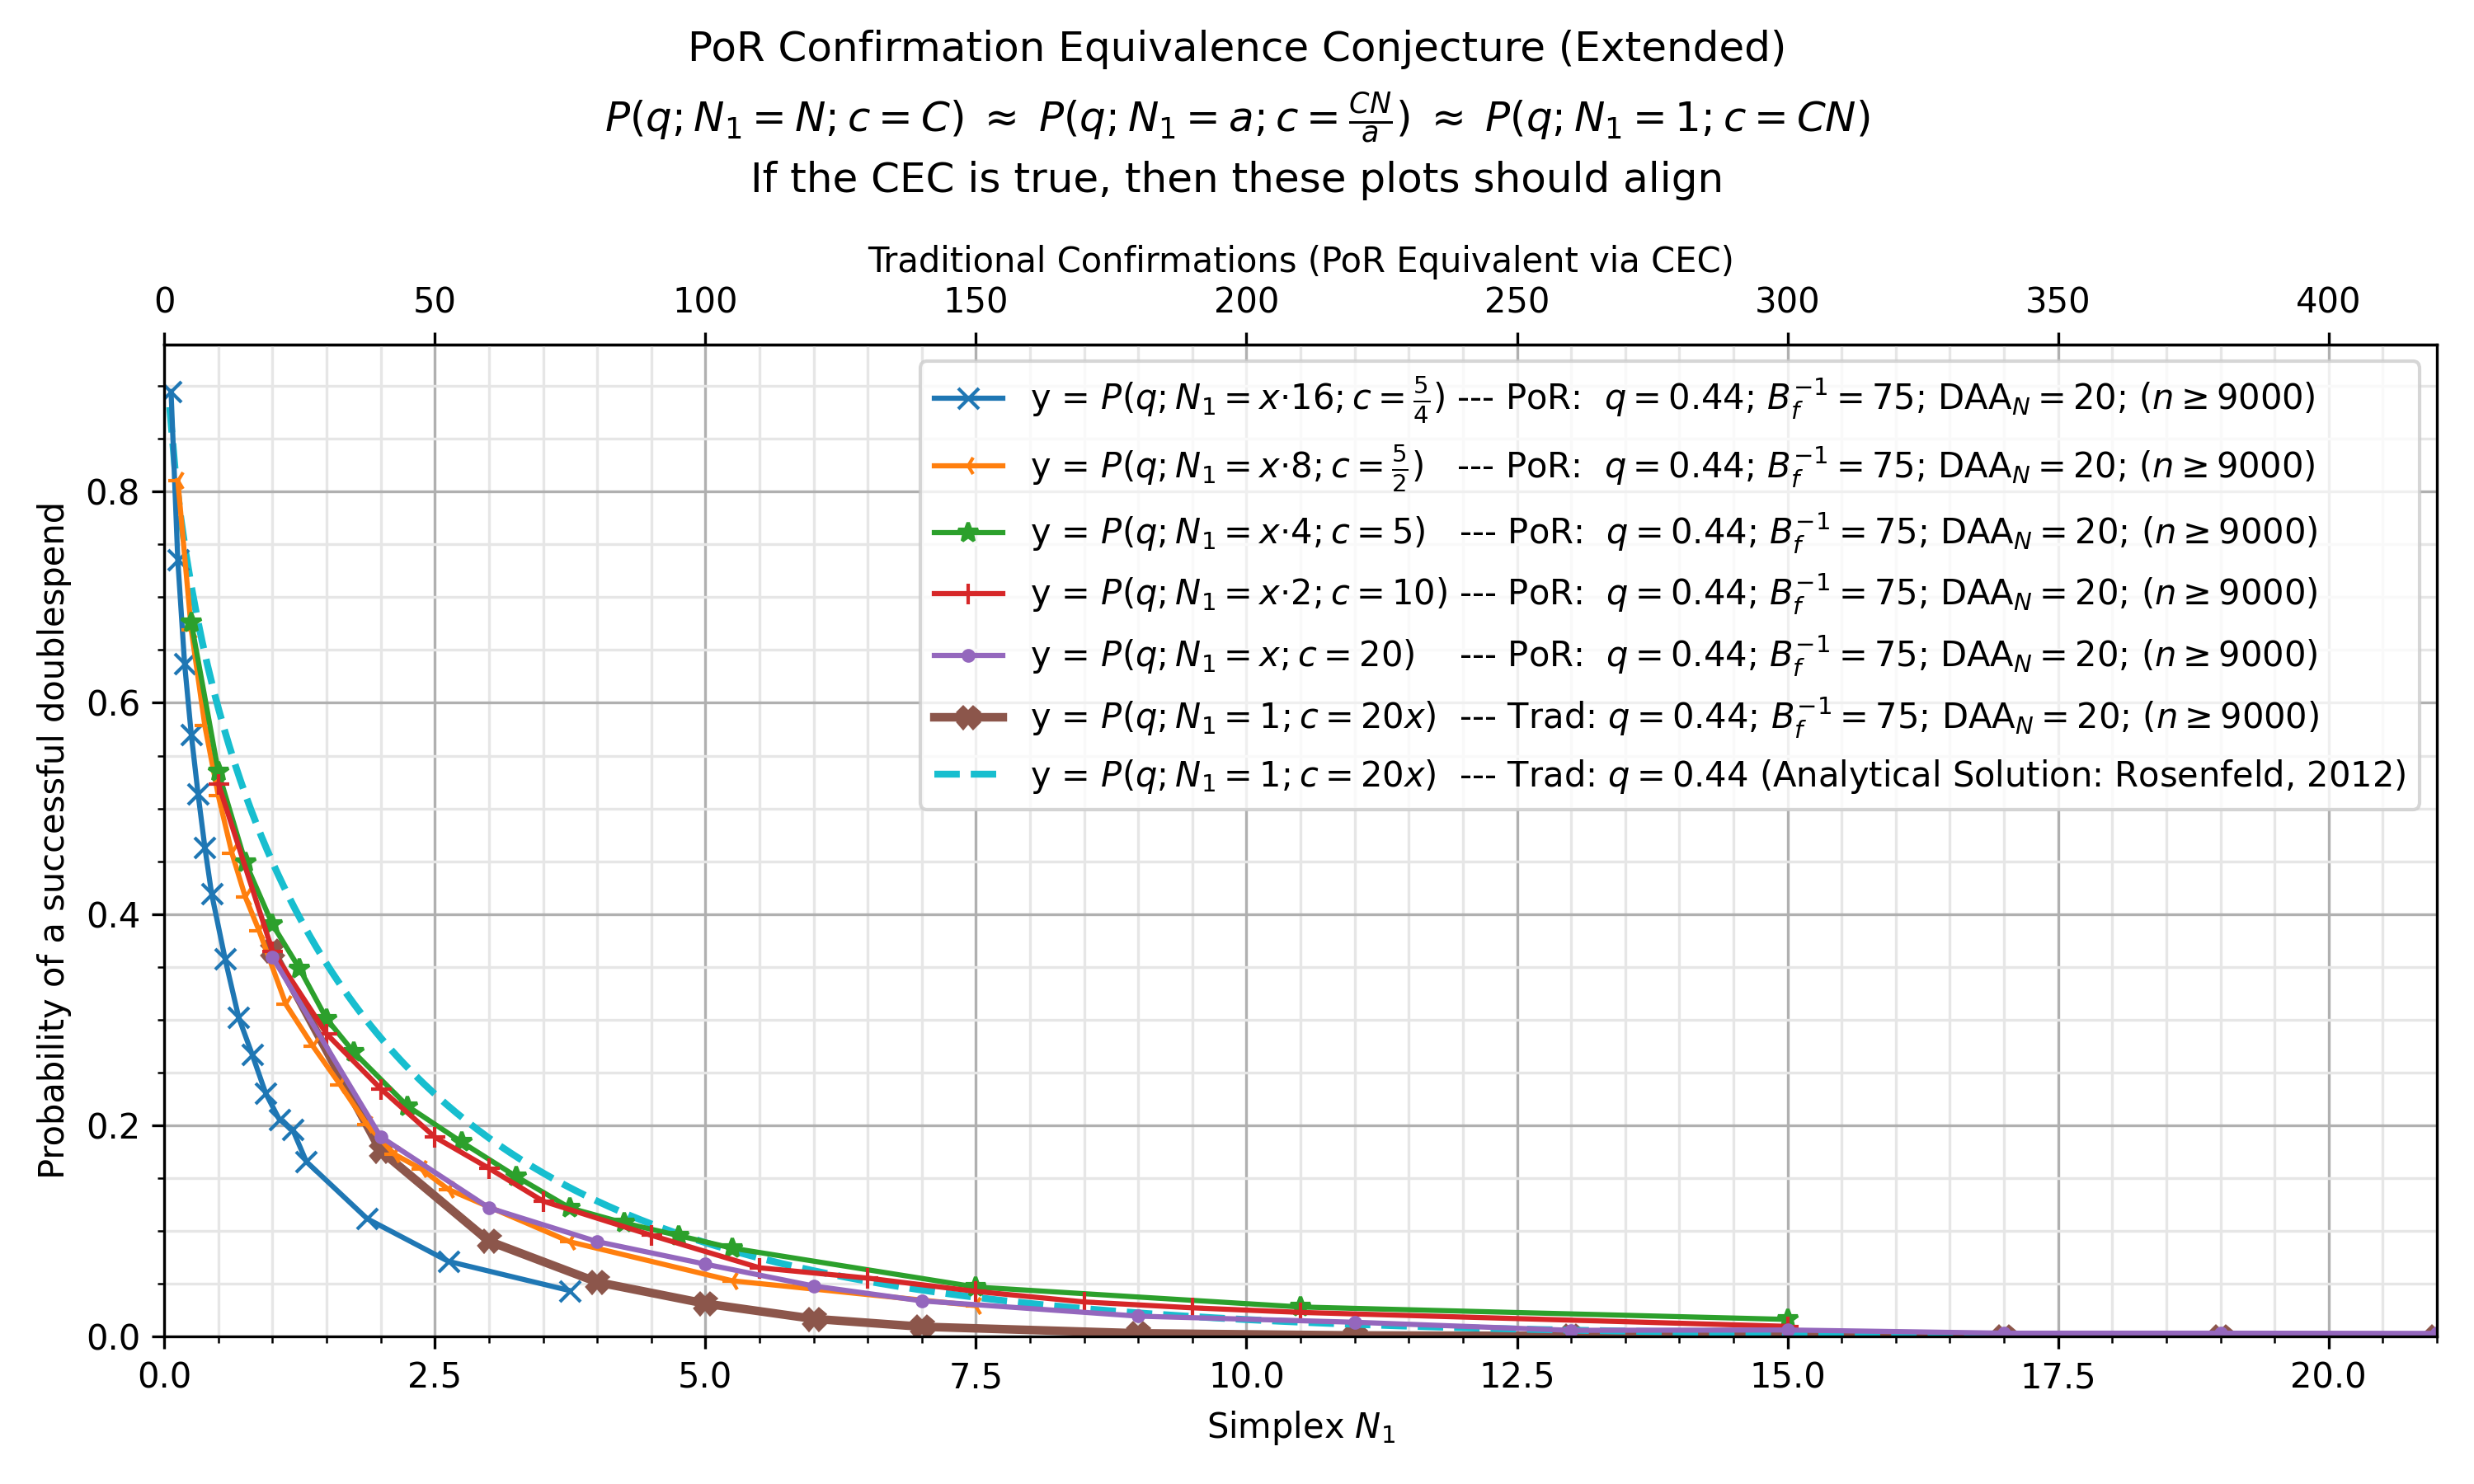

The data file committed next to this chart (first rows):
, kls=results&ty=por&q=0.44&ds=1.25&daa=20…, kls=results&ty=por&q=0.44&ds=2.5&daa=20&…, kls=results&ty=por&q=0.44&ds=5&daa=20&sc…, kls=results&ty=por&q=0.44&ds=10&daa=20&s…, kls=results&ty=por&q=0.44&ds=20&daa=20&s…, kls=results&ty=trad&q=0.44&ds=20&daa=20&…, kls=analytical&ty=trad&q=0.44&ds=20.0&da…
0.05, , , , , , , 0.88
0.0625, 0.8948, , , , , , 
0.1, , , , , , , 0.8209
0.125, 0.7352, 0.8103, , , , , 
0.15, , , , , , , 0.7772
0.1875, 0.6372, , , , , , 
0.2, , , , , , , 0.7412
0.25, 0.5696, 0.6689, 0.6757, , , , 0.7103
0.3, , , , , , , 0.6828
0.3125, 0.5134, , , , , , 
0.35, , , , , , , 0.658
0.375, 0.4631, 0.5782, , , , , 
0.4, , , , , , , 0.6353
0.4375, 0.4192, , , , , , 
0.45, , , , , , , 0.6143
0.5, , 0.5119, 0.5345, 0.5233, , , 0.5948
0.55, , , , , , , 0.5765
0.5625, 0.3573, , , , , , 
0.6, , , , , , , 0.5593
0.625, , 0.4577, , , , , 
0.65, , , , , , , 0.543
0.6875, 0.3021, , , , , , 
0.7, , , , , , , 0.5276
0.75, , 0.4159, 0.4489, , , , 0.513
0.8, , , , , , , 0.499
0.8125, 0.267, , , , , , 
0.85, , , , , , , 0.4857
0.875, , 0.3846, , , , , 
0.9, , , , , , , 0.473
0.9375, 0.2302, , , , , , 
0.95, , , , , , , 0.4608
1.0, , , 0.3901, 0.365, 0.3592, 0.3657, 0.4491
1.05, , , , , , , 0.4378
1.062, 0.2057, , , , , , 
1.1, , , , , , , 0.427
1.125, , 0.3143, , , , , 
1.15, , , , , , , 0.4166
1.188, 0.1957, , , , , , 
1.2, , , , , , , 0.4065
1.25, , , 0.3483, , , , 0.3968
1.3, , , , , , , 0.3874
1.312, 0.1657, , , , , , 
1.35, , , , , , , 0.3784
1.375, , 0.2748, , , , , 
1.4, , , , , , , 0.3696
1.45, , , , , , , 0.3611
1.5, , , 0.3008, 0.2866, , , 0.3529
1.55, , , , , , , 0.3449
1.6, , , , , , , 0.3372
1.625, , 0.2384, , , , , 
1.65, , , , , , , 0.3297
1.7, , , , , , , 0.3224
1.75, , , 0.2693, , , , 0.3154
1.8, , , , , , , 0.3085
1.85, , , , , , , 0.3018
1.875, 0.1116, 0.2006, , , , , 
1.9, , , , , , , 0.2953
1.95, , , , , , , 0.289
2.0, , , , 0.2347, 0.1891, 0.1759, 0.2829
2.05, , , , , , , 0.2769
... 384 more rows
